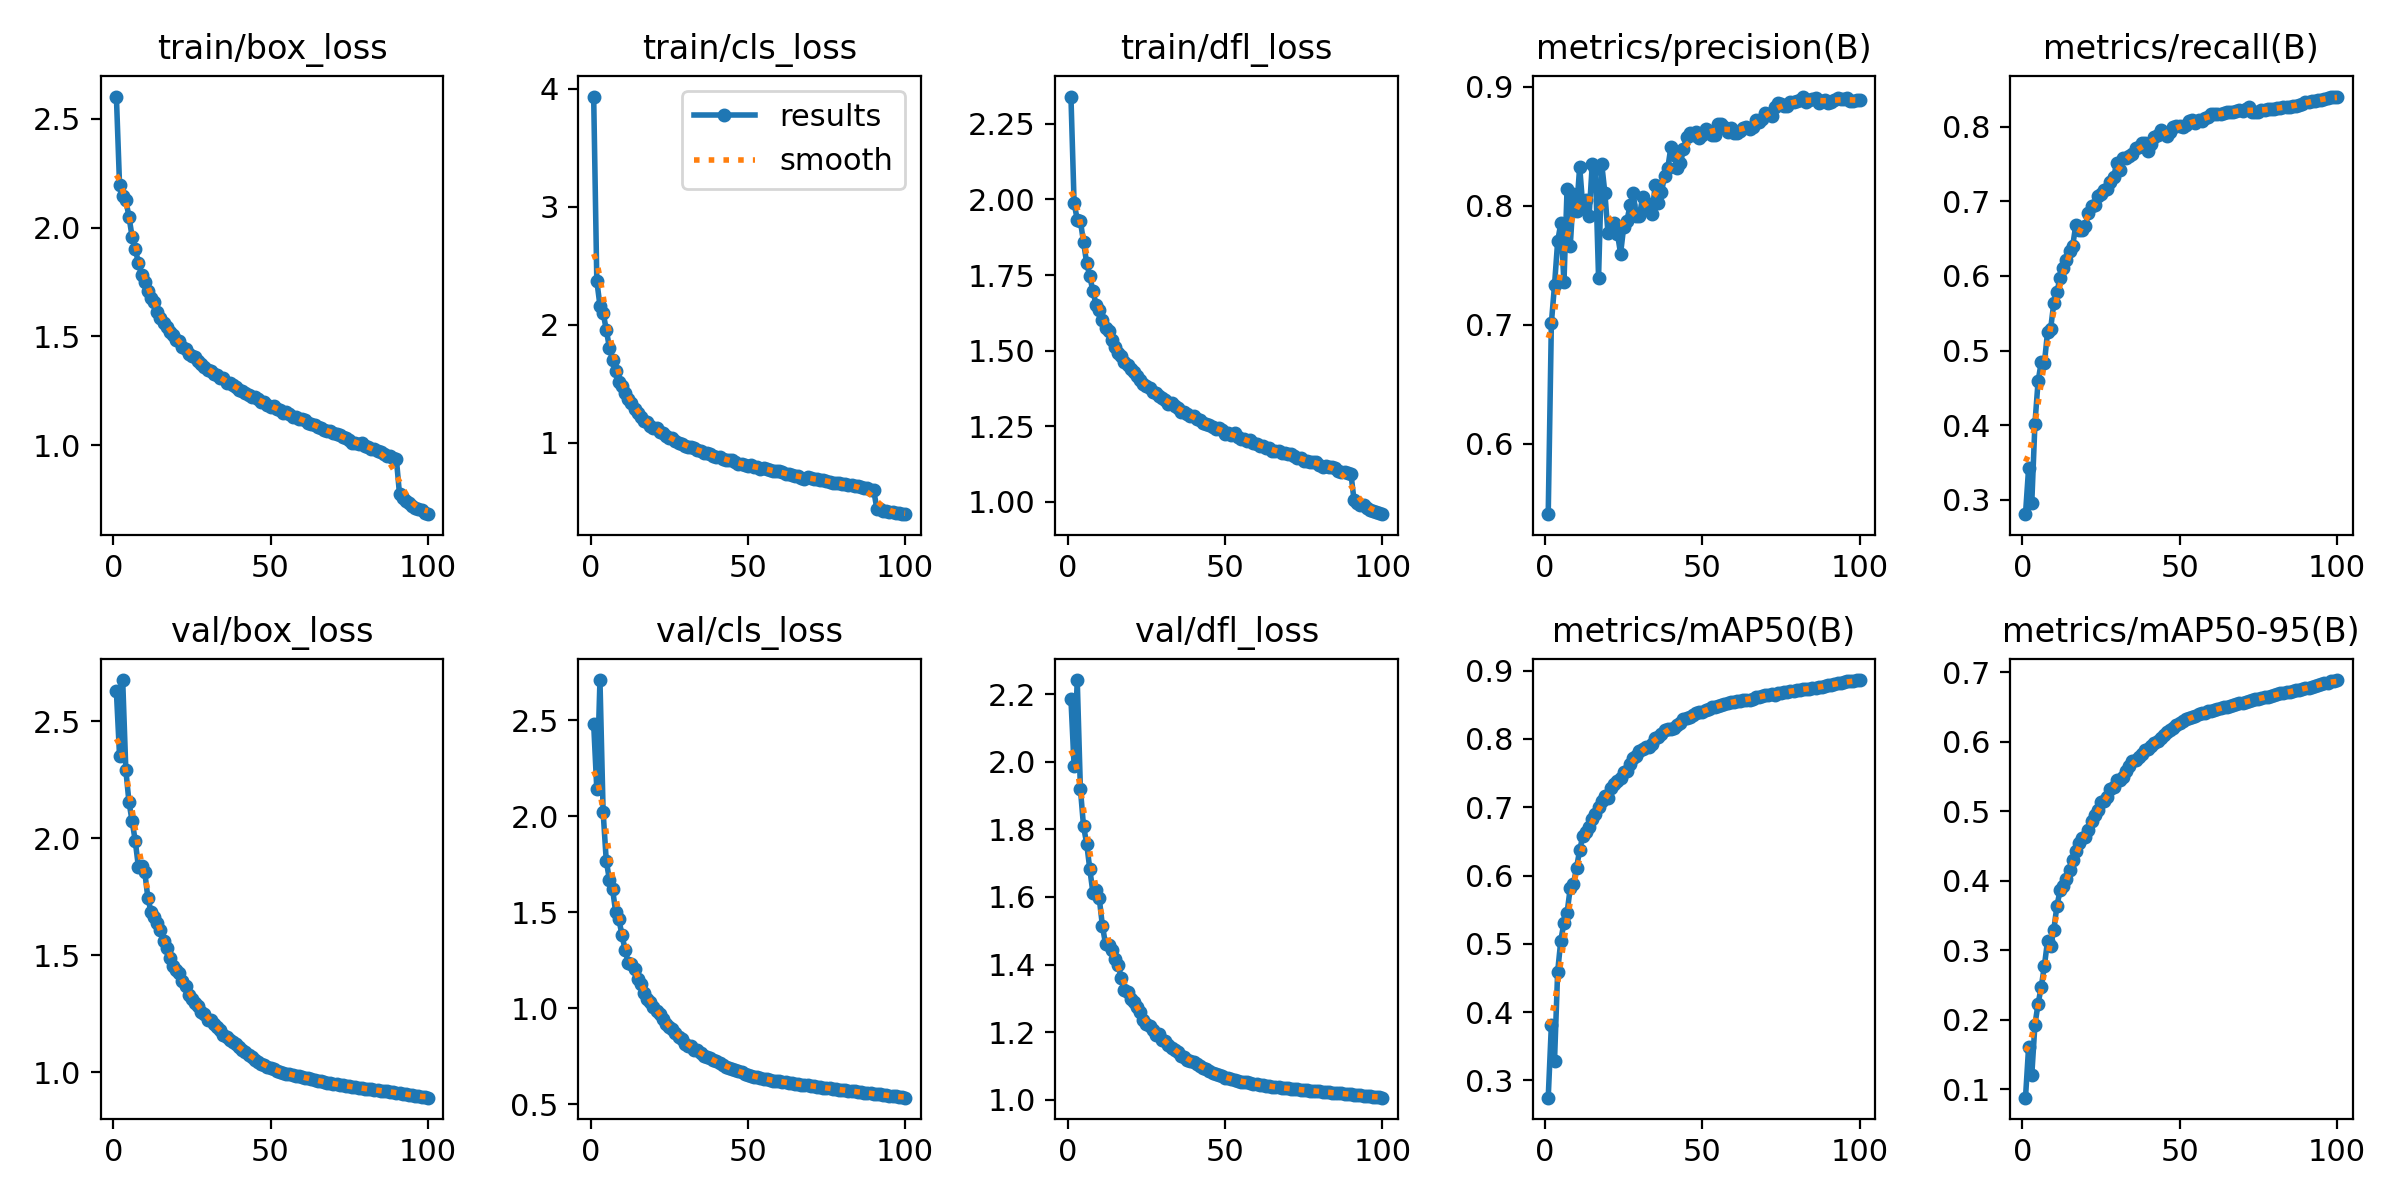

Values plotted in this chart, from the file beside it:
epoch, time, train/box_loss, train/cls_loss, train/dfl_loss, metrics/precision(B), metrics/recall(B), metrics/mAP50(B), metrics/mAP50-95(B), val/box_loss, val/cls_loss, val/dfl_loss, lr/pg0, lr/pg1, lr/pg2
1, 3716, 2.602, 3.935, 2.341, 0.541, 0.2806, 0.2748, 0.08821, 2.627, 2.483, 2.186, 0.06836, 0.001665, 0.001665
2, 4101, 2.197, 2.373, 1.989, 0.7015, 0.3429, 0.3807, 0.1616, 2.353, 2.141, 1.988, 0.03666, 0.003299, 0.003299
3, 4484, 2.144, 2.164, 1.933, 0.7332, 0.2959, 0.329, 0.1206, 2.676, 2.71, 2.242, 0.004929, 0.0049, 0.0049
4, 4864, 2.126, 2.103, 1.928, 0.77, 0.4019, 0.4592, 0.1933, 2.292, 2.025, 1.921, 0.004851, 0.004851, 0.004851
5, 5245, 2.05, 1.961, 1.86, 0.7853, 0.4585, 0.5048, 0.223, 2.155, 1.769, 1.809, 0.004802, 0.004802, 0.004802
6, 5626, 1.956, 1.808, 1.789, 0.7357, 0.4845, 0.5311, 0.2473, 2.074, 1.67, 1.758, 0.004752, 0.004752, 0.004752
7, 6006, 1.903, 1.706, 1.746, 0.8145, 0.4828, 0.5457, 0.2774, 1.988, 1.622, 1.682, 0.004703, 0.004703, 0.004703
8, 6387, 1.837, 1.614, 1.696, 0.7662, 0.5245, 0.5817, 0.3135, 1.876, 1.5, 1.611, 0.004653, 0.004653, 0.004653
9, 6768, 1.783, 1.515, 1.652, 0.8095, 0.5295, 0.5873, 0.3065, 1.883, 1.465, 1.619, 0.004604, 0.004604, 0.004604
10, 7148, 1.751, 1.487, 1.635, 0.7955, 0.5636, 0.6114, 0.3296, 1.858, 1.382, 1.596, 0.004555, 0.004555, 0.004555
11, 7528, 1.709, 1.422, 1.603, 0.8328, 0.5786, 0.6373, 0.3643, 1.746, 1.303, 1.515, 0.004505, 0.004505, 0.004505
12, 7909, 1.675, 1.369, 1.574, 0.7989, 0.5978, 0.6577, 0.3861, 1.685, 1.237, 1.46, 0.004456, 0.004456, 0.004456
13, 8289, 1.658, 1.339, 1.564, 0.8052, 0.6106, 0.6641, 0.3923, 1.665, 1.229, 1.457, 0.004406, 0.004406, 0.004406
14, 8670, 1.613, 1.292, 1.534, 0.7916, 0.6212, 0.6717, 0.4025, 1.636, 1.202, 1.444, 0.004357, 0.004357, 0.004357
15, 9050, 1.586, 1.251, 1.511, 0.8353, 0.6328, 0.6825, 0.4154, 1.609, 1.155, 1.416, 0.004307, 0.004307, 0.004307
16, 9430, 1.56, 1.22, 1.491, 0.8313, 0.6402, 0.6894, 0.4302, 1.562, 1.125, 1.397, 0.004257, 0.004257, 0.004257
17, 9810, 1.544, 1.19, 1.481, 0.7397, 0.6686, 0.7007, 0.443, 1.529, 1.079, 1.362, 0.004208, 0.004208, 0.004208
18, 10190, 1.52, 1.174, 1.462, 0.8352, 0.6617, 0.7089, 0.4549, 1.489, 1.048, 1.324, 0.004158, 0.004158, 0.004158
19, 10570, 1.506, 1.146, 1.451, 0.8111, 0.6616, 0.7167, 0.462, 1.452, 1.032, 1.318, 0.004109, 0.004109, 0.004109
20, 10950, 1.485, 1.126, 1.438, 0.7768, 0.6664, 0.7131, 0.4631, 1.438, 1.006, 1.299, 0.004059, 0.004059, 0.004059
21, 11331, 1.476, 1.127, 1.43, 0.7788, 0.6845, 0.7285, 0.4736, 1.424, 0.9865, 1.29, 0.00401, 0.00401, 0.00401
22, 11711, 1.452, 1.096, 1.416, 0.7855, 0.6937, 0.734, 0.4867, 1.391, 0.9688, 1.274, 0.00396, 0.00396, 0.00396
23, 12091, 1.442, 1.082, 1.403, 0.7767, 0.6947, 0.7383, 0.4944, 1.369, 0.9436, 1.259, 0.003911, 0.003911, 0.003911
24, 12471, 1.419, 1.057, 1.39, 0.7598, 0.7077, 0.7432, 0.5023, 1.33, 0.9162, 1.234, 0.003861, 0.003861, 0.003861
25, 12851, 1.408, 1.04, 1.381, 0.7823, 0.7098, 0.7513, 0.5139, 1.311, 0.8997, 1.224, 0.003812, 0.003812, 0.003812
26, 13231, 1.406, 1.043, 1.377, 0.787, 0.7154, 0.7537, 0.5143, 1.297, 0.8907, 1.218, 0.003762, 0.003762, 0.003762
27, 13612, 1.389, 1.016, 1.363, 0.8002, 0.7162, 0.763, 0.5204, 1.282, 0.8725, 1.207, 0.003713, 0.003713, 0.003713
28, 13992, 1.374, 1.003, 1.358, 0.8104, 0.7263, 0.7724, 0.5318, 1.255, 0.8501, 1.191, 0.003664, 0.003664, 0.003664
29, 14372, 1.358, 0.992, 1.349, 0.7915, 0.7322, 0.7752, 0.5344, 1.25, 0.8386, 1.195, 0.003614, 0.003614, 0.003614
30, 14752, 1.347, 0.9759, 1.342, 0.7917, 0.7515, 0.7824, 0.5449, 1.223, 0.8159, 1.176, 0.003564, 0.003564, 0.003564
31, 15132, 1.339, 0.9667, 1.338, 0.8072, 0.7415, 0.7847, 0.5456, 1.225, 0.805, 1.173, 0.003515, 0.003515, 0.003515
32, 15512, 1.327, 0.9624, 1.324, 0.7981, 0.7576, 0.7884, 0.5489, 1.204, 0.8027, 1.161, 0.003465, 0.003465, 0.003465
33, 15891, 1.323, 0.957, 1.327, 0.8015, 0.7588, 0.7881, 0.5574, 1.193, 0.7829, 1.153, 0.003416, 0.003416, 0.003416
34, 16271, 1.31, 0.9438, 1.317, 0.7931, 0.7602, 0.7932, 0.5644, 1.179, 0.7814, 1.148, 0.003367, 0.003367, 0.003367
35, 16651, 1.306, 0.9325, 1.311, 0.8173, 0.7631, 0.8008, 0.5719, 1.159, 0.764, 1.14, 0.003317, 0.003317, 0.003317
36, 17031, 1.285, 0.9151, 1.297, 0.8025, 0.7711, 0.8022, 0.574, 1.149, 0.7526, 1.13, 0.003268, 0.003268, 0.003268
37, 17410, 1.285, 0.912, 1.295, 0.8117, 0.773, 0.8071, 0.5784, 1.137, 0.7433, 1.127, 0.003218, 0.003218, 0.003218
38, 17790, 1.276, 0.9047, 1.289, 0.8249, 0.7785, 0.8129, 0.5823, 1.129, 0.7383, 1.118, 0.003168, 0.003168, 0.003168
39, 18171, 1.265, 0.8904, 1.282, 0.8316, 0.7778, 0.8142, 0.5878, 1.12, 0.7282, 1.114, 0.003119, 0.003119, 0.003119
40, 18551, 1.253, 0.8851, 1.283, 0.8492, 0.7675, 0.8151, 0.59, 1.109, 0.7244, 1.112, 0.00307, 0.00307, 0.00307
41, 18931, 1.248, 0.879, 1.275, 0.8424, 0.7769, 0.8163, 0.5945, 1.096, 0.7154, 1.105, 0.00302, 0.00302, 0.00302
42, 19312, 1.239, 0.8664, 1.27, 0.8317, 0.786, 0.8211, 0.5976, 1.085, 0.7043, 1.099, 0.002971, 0.002971, 0.002971
43, 19692, 1.23, 0.8594, 1.26, 0.8355, 0.7886, 0.8239, 0.6014, 1.074, 0.696, 1.094, 0.002921, 0.002921, 0.002921
44, 20072, 1.22, 0.8526, 1.256, 0.8477, 0.7952, 0.8286, 0.6058, 1.064, 0.6906, 1.091, 0.002871, 0.002871, 0.002871
45, 20453, 1.221, 0.8522, 1.255, 0.8577, 0.7912, 0.8308, 0.6091, 1.054, 0.6828, 1.086, 0.002822, 0.002822, 0.002822
46, 20834, 1.212, 0.8349, 1.247, 0.8607, 0.7881, 0.8315, 0.6135, 1.043, 0.676, 1.08, 0.002772, 0.002772, 0.002772
47, 21214, 1.198, 0.826, 1.24, 0.8592, 0.7936, 0.8348, 0.6168, 1.036, 0.6716, 1.076, 0.002723, 0.002723, 0.002723
48, 21594, 1.199, 0.8262, 1.243, 0.8619, 0.7996, 0.8375, 0.6201, 1.031, 0.6662, 1.073, 0.002674, 0.002674, 0.002674
49, 21974, 1.184, 0.8156, 1.239, 0.8567, 0.8006, 0.8391, 0.6238, 1.023, 0.6596, 1.069, 0.002624, 0.002624, 0.002624
50, 22354, 1.177, 0.8057, 1.224, 0.8593, 0.8006, 0.84, 0.6266, 1.016, 0.6538, 1.065, 0.002574, 0.002574, 0.002574
51, 22735, 1.18, 0.8108, 1.226, 0.8644, 0.8003, 0.8422, 0.6294, 1.012, 0.6485, 1.063, 0.002525, 0.002525, 0.002525
52, 23115, 1.164, 0.7956, 1.221, 0.863, 0.8018, 0.844, 0.632, 1.006, 0.644, 1.061, 0.002475, 0.002475, 0.002475
53, 23495, 1.161, 0.7951, 1.227, 0.8591, 0.8076, 0.8461, 0.634, 1.001, 0.6394, 1.058, 0.002426, 0.002426, 0.002426
54, 23875, 1.148, 0.7797, 1.213, 0.8596, 0.8089, 0.8466, 0.6355, 0.9968, 0.6364, 1.056, 0.002377, 0.002377, 0.002377
55, 24256, 1.153, 0.7906, 1.208, 0.8689, 0.8056, 0.8487, 0.6376, 0.9933, 0.6329, 1.054, 0.002327, 0.002327, 0.002327
56, 24636, 1.142, 0.7774, 1.207, 0.8685, 0.8089, 0.8499, 0.6396, 0.9909, 0.6289, 1.053, 0.002278, 0.002278, 0.002278
57, 25016, 1.13, 0.7693, 1.201, 0.8665, 0.8076, 0.8512, 0.6408, 0.9883, 0.626, 1.051, 0.002228, 0.002228, 0.002228
58, 25397, 1.13, 0.7622, 1.203, 0.8623, 0.8116, 0.853, 0.6419, 0.9856, 0.6229, 1.049, 0.002178, 0.002178, 0.002178
59, 25777, 1.121, 0.7655, 1.196, 0.865, 0.8136, 0.8537, 0.6435, 0.9834, 0.6204, 1.048, 0.002129, 0.002129, 0.002129
60, 26157, 1.119, 0.7587, 1.19, 0.8608, 0.8167, 0.8545, 0.6437, 0.9799, 0.6189, 1.046, 0.00208, 0.00208, 0.00208
... 40 more rows
